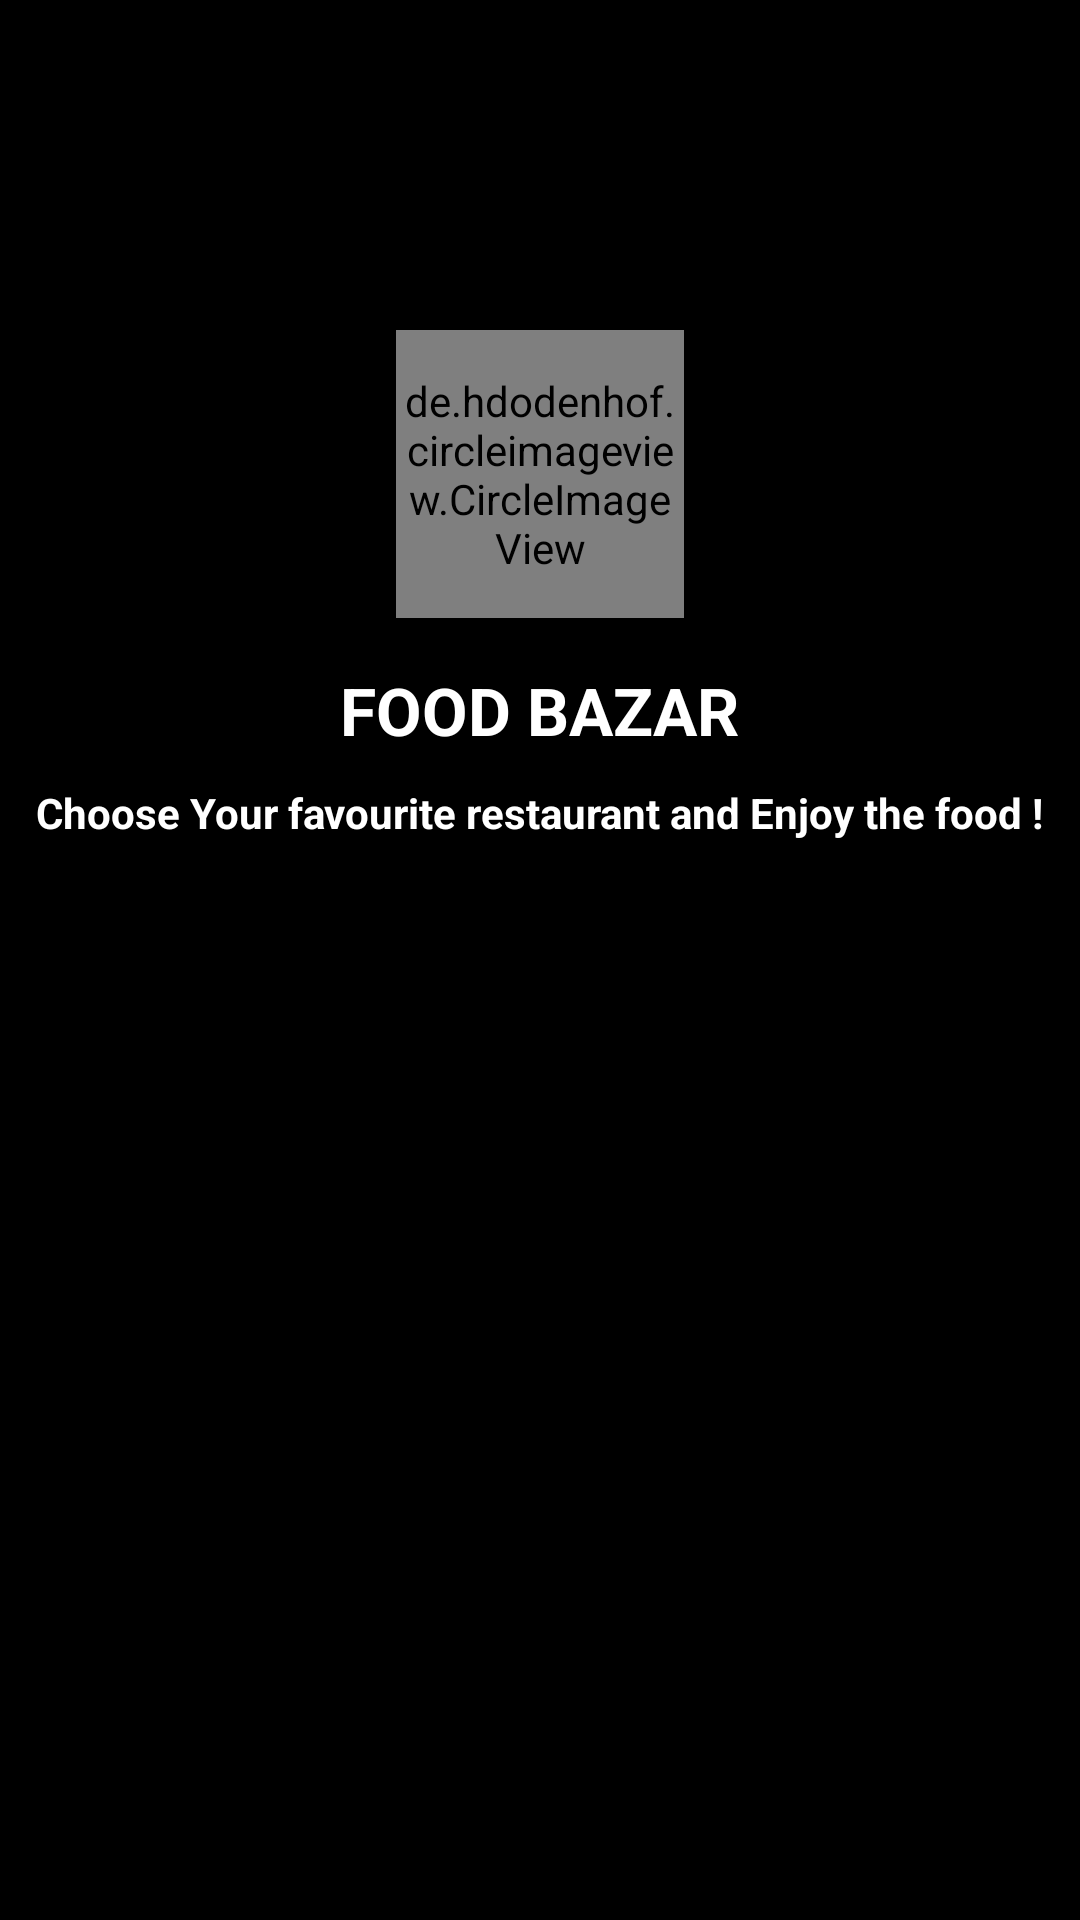

Write the Android layout XML for this screen, with the resource values it uses.
<!-- AndroidManifest.xml: activity theme android:Theme.Holo.NoActionBar -->
<!-- res/layout/activity_main.xml -->
<LinearLayout xmlns:android="http://schemas.android.com/apk/res/android"
    xmlns:tools="http://schemas.android.com/tools"
    android:id="@+id/linear_layout"
    android:layout_width="match_parent"
    android:layout_height="match_parent"
    android:orientation="vertical"
    android:background="@drawable/burger"
    >



    <de.hdodenhof.circleimageview.CircleImageView
        xmlns:app="http://schemas.android.com/apk/res-auto"
        android:id="@+id/profile_image"
        android:layout_width="96dp"
        android:layout_height="96dp"
        android:src="@drawable/ic_launcher"
        app:border_width="2dp"
        app:border_color="#fff"

        android:layout_gravity="center"
        android:layout_marginTop="110dp"/>



    <TextView
        android:id="@+id/txt_splash"
        android:layout_width="wrap_content"
        android:layout_marginTop="16dp"
        android:layout_height="wrap_content"
        android:text="FOOD BAZAR"
        android:textSize="22dp"
        android:layout_gravity="center"
        android:textColor="#fff"
        android:textStyle="bold"/>

    <TextView
        android:id="@+id/splash"
        android:layout_width="wrap_content"
        android:padding="10dp"
        android:layout_height="wrap_content"
        android:text="Choose Your favourite restaurant and Enjoy the food !"
        android:textStyle="bold"
        android:layout_gravity="center"
        android:textColor="#fff"/>




</LinearLayout>
<!-- resources referenced by this layout -->
<resources>
  <!-- drawable ic_launcher: png bitmap (drawable-hdpi, 5707 bytes) -->
</resources>
